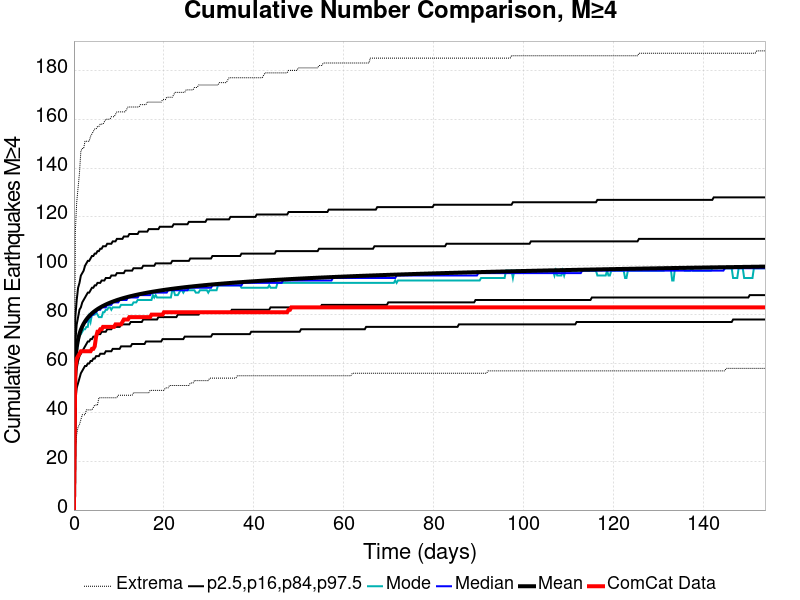

The file beside this chart, header and first rows:
Time (days), ComCat Data, Simulation Mean, Simulation Median, Simulation Mode, Simulation Minimum, Simulation Maximum, 2.5 %-ile, 16 %-ile, 84 %-ile, 97.5 %-ile
0.0, 0.0, 0.0, 0.0, 0.0, 0.0, 0.0, 0.0, 0.0, 0.0, 0.0
0.3079, 58.0, 60.74, 60.0, 58.0, 26.0, 114.0, 45.0, 52.0, 69.0, 79.0
0.6159, 62.0, 66.66, 66.0, 64.0, 31.0, 126.0, 50.0, 58.0, 76.0, 86.0
0.9238, 63.0, 69.92, 69.0, 69.0, 34.0, 132.0, 52.0, 61.0, 79.0, 91.0
1.232, 64.0, 72.15, 72.0, 72.0, 35.0, 138.0, 54.0, 63.0, 82.0, 93.0
1.54, 65.0, 73.83, 73.0, 72.0, 37.0, 147.0, 56.0, 64.0, 83.0, 96.0
1.848, 65.0, 75.17, 75.0, 73.0, 39.0, 148.0, 57.0, 65.0, 85.0, 97.0
2.156, 65.0, 76.28, 76.0, 74.0, 39.0, 148.0, 58.0, 66.0, 86.0, 98.0
2.464, 65.0, 77.23, 77.0, 74.0, 39.0, 151.0, 59.0, 67.0, 87.0, 100.0
2.772, 65.0, 78.04, 77.0, 75.0, 41.0, 151.0, 59.0, 68.0, 88.0, 101.0
3.079, 65.0, 78.77, 78.0, 75.0, 41.0, 151.0, 60.0, 69.0, 89.0, 102.0
3.387, 65.0, 79.41, 79.0, 79.0, 41.0, 151.0, 60.0, 69.0, 89.0, 102.0
3.695, 65.0, 79.99, 79.0, 77.0, 41.0, 153.0, 61.0, 70.0, 90.0, 103.0
4.003, 66.0, 80.52, 80.0, 80.0, 41.0, 154.0, 61.0, 70.0, 91.0, 104.0
4.311, 66.0, 81.01, 80.0, 80.0, 42.0, 155.0, 62.0, 71.0, 91.0, 104.0
4.619, 67.0, 81.46, 81.0, 80.0, 43.0, 156.0, 62.0, 71.0, 92.0, 105.0
4.927, 71.0, 81.87, 81.0, 81.0, 43.0, 156.0, 63.0, 71.0, 92.0, 105.0
5.235, 73.0, 82.25, 82.0, 80.0, 43.0, 157.0, 63.0, 72.0, 93.0, 106.0
5.543, 73.0, 82.61, 82.0, 79.0, 46.0, 157.0, 63.0, 72.0, 93.0, 106.0
5.851, 74.0, 82.95, 82.0, 79.0, 46.0, 158.0, 64.0, 72.0, 93.0, 107.0
6.159, 74.0, 83.27, 83.0, 79.0, 46.0, 158.0, 64.0, 73.0, 94.0, 107.0
6.467, 75.0, 83.58, 83.0, 81.0, 46.0, 158.0, 64.0, 73.0, 94.0, 108.0
6.775, 75.0, 83.87, 83.0, 81.0, 46.0, 159.0, 64.0, 73.0, 94.0, 108.0
7.083, 75.0, 84.14, 83.0, 82.0, 46.0, 160.0, 65.0, 73.0, 95.0, 108.0
7.391, 75.0, 84.4, 84.0, 82.0, 46.0, 160.0, 65.0, 74.0, 95.0, 109.0
7.699, 75.0, 84.65, 84.0, 83.0, 46.0, 160.0, 65.0, 74.0, 95.0, 109.0
8.007, 75.0, 84.89, 84.0, 83.0, 46.0, 160.0, 65.0, 74.0, 95.0, 109.0
8.315, 75.0, 85.11, 84.0, 82.0, 46.0, 161.0, 65.0, 74.0, 96.0, 109.0
8.623, 75.0, 85.33, 85.0, 83.0, 46.0, 161.0, 66.0, 75.0, 96.0, 110.0
8.931, 75.0, 85.54, 85.0, 83.0, 46.0, 161.0, 66.0, 75.0, 96.0, 110.0
9.238, 76.0, 85.74, 85.0, 83.0, 46.0, 162.0, 66.0, 75.0, 96.0, 110.0
9.546, 76.0, 85.94, 85.0, 83.0, 46.0, 163.0, 66.0, 75.0, 97.0, 111.0
9.854, 76.0, 86.13, 85.0, 83.0, 47.0, 163.0, 66.0, 75.0, 97.0, 111.0
10.16, 76.0, 86.31, 86.0, 83.0, 47.0, 163.0, 66.0, 75.0, 97.0, 111.0
10.47, 76.0, 86.48, 86.0, 84.0, 47.0, 163.0, 67.0, 76.0, 97.0, 111.0
10.78, 77.0, 86.65, 86.0, 84.0, 47.0, 163.0, 67.0, 76.0, 97.0, 111.0
11.09, 78.0, 86.82, 86.0, 84.0, 47.0, 163.0, 67.0, 76.0, 97.0, 112.0
11.39, 78.0, 86.98, 86.0, 84.0, 47.0, 163.0, 67.0, 76.0, 98.0, 112.0
11.7, 78.0, 87.13, 86.0, 84.0, 47.0, 164.0, 67.0, 76.0, 98.0, 112.0
12.01, 78.0, 87.28, 87.0, 84.0, 47.0, 165.0, 67.0, 76.0, 98.0, 112.0
12.32, 79.0, 87.42, 87.0, 84.0, 47.0, 165.0, 67.0, 76.0, 98.0, 113.0
12.63, 79.0, 87.56, 87.0, 84.0, 47.0, 165.0, 67.0, 77.0, 98.0, 113.0
12.93, 79.0, 87.7, 87.0, 84.0, 47.0, 165.0, 68.0, 77.0, 98.0, 113.0
13.24, 79.0, 87.83, 87.0, 85.0, 48.0, 165.0, 68.0, 77.0, 99.0, 113.0
13.55, 79.0, 87.96, 87.0, 85.0, 48.0, 165.0, 68.0, 77.0, 99.0, 113.0
13.86, 79.0, 88.09, 87.0, 85.0, 48.0, 165.0, 68.0, 77.0, 99.0, 113.0
14.17, 79.0, 88.22, 87.0, 86.0, 48.0, 165.0, 68.0, 77.0, 99.0, 113.0
14.47, 79.0, 88.34, 88.0, 86.0, 48.0, 165.0, 68.0, 77.0, 99.0, 114.0
14.78, 79.0, 88.45, 88.0, 86.0, 48.0, 166.0, 68.0, 77.0, 99.0, 114.0
15.09, 79.0, 88.57, 88.0, 86.0, 48.0, 166.0, 68.0, 77.0, 99.0, 114.0
15.4, 79.0, 88.68, 88.0, 86.0, 48.0, 166.0, 68.0, 78.0, 100.0, 114.0
15.71, 79.0, 88.79, 88.0, 86.0, 48.0, 166.0, 68.0, 78.0, 100.0, 114.0
16.01, 79.0, 88.9, 88.0, 86.0, 48.0, 166.0, 69.0, 78.0, 100.0, 114.0
16.32, 79.0, 89.01, 88.0, 86.0, 48.0, 167.0, 69.0, 78.0, 100.0, 114.0
16.63, 79.0, 89.11, 88.0, 86.0, 48.0, 167.0, 69.0, 78.0, 100.0, 115.0
16.94, 79.0, 89.21, 88.0, 86.0, 49.0, 167.0, 69.0, 78.0, 100.0, 115.0
17.25, 80.0, 89.31, 89.0, 86.0, 49.0, 167.0, 69.0, 78.0, 100.0, 115.0
17.55, 80.0, 89.4, 89.0, 88.0, 49.0, 167.0, 69.0, 78.0, 100.0, 115.0
17.86, 80.0, 89.49, 89.0, 87.0, 49.0, 167.0, 69.0, 78.0, 100.0, 115.0
18.17, 80.0, 89.59, 89.0, 88.0, 49.0, 167.0, 69.0, 78.0, 101.0, 115.0
... 440 more rows
